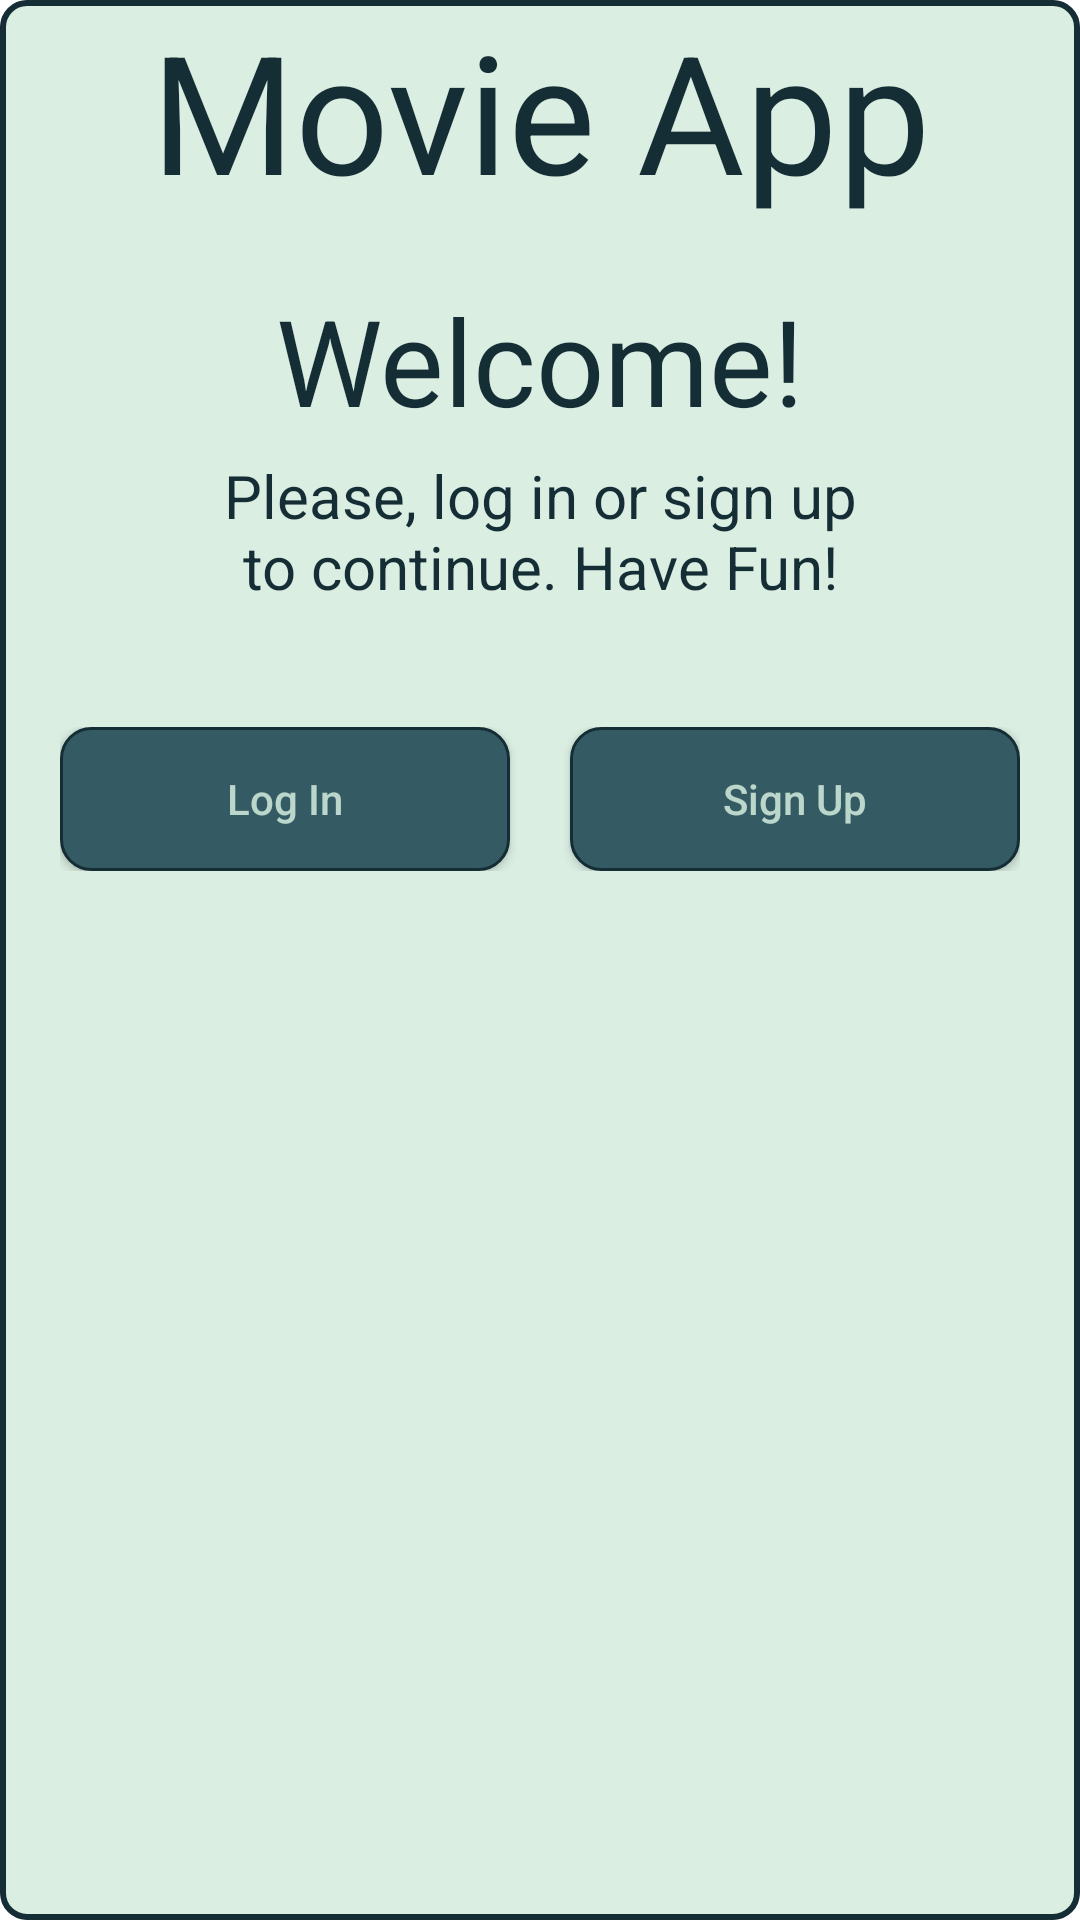

Android layout source for this screen:
<!-- AndroidManifest.xml: application theme Theme.MovieApp -->
<!-- res/layout/fragment_welcome.xml -->
<?xml version="1.0" encoding="utf-8"?>
<androidx.cardview.widget.CardView xmlns:android="http://schemas.android.com/apk/res/android"
    xmlns:tools="http://schemas.android.com/tools"
    android:layout_width="match_parent"
    android:layout_height="wrap_content"
    xmlns:app="http://schemas.android.com/apk/res-auto"
    tools:context=".authorization.ui.WelcomeFragment"
    android:padding="20dp"
    android:layout_margin="20dp"
    android:layout_gravity="center_vertical"
    android:background="@drawable/card"
    app:cardCornerRadius="8dp"
    app:cardElevation="0dp"
    app:cardMaxElevation="0dp">


    <RelativeLayout
        android:layout_width="match_parent"
        android:layout_height="match_parent"
        android:background="@drawable/card">

        <TextView
            android:id="@+id/app_name"
            android:layout_alignParentTop="true"
            android:layout_width="match_parent"
            android:layout_height="wrap_content"
            android:text="@string/app_name"
            android:textSize="55sp"
            android:textColor="@color/dark_1"
            android:gravity="center"
            android:layout_marginBottom="20dp"/>

        <TextView
            android:id="@+id/welcome"
            android:layout_width="match_parent"
            android:layout_height="wrap_content"
            android:layout_below="@id/app_name"
            android:text="@string/welcome"
            android:textSize="40sp"
            android:textColor="@color/dark_1"
            android:gravity="center"
            android:layout_marginBottom="5dp"/>

        <TextView
            android:id="@+id/welcomeTxt"
            android:layout_width="match_parent"
            android:layout_height="wrap_content"
            android:layout_below="@id/welcome"
            android:layout_marginHorizontal="70dp"
            android:text="@string/welcome_message"
            android:textSize="20sp"
            android:textColor="@color/dark_1"
            android:gravity="center"
            android:layout_marginBottom="40dp"/>

        <LinearLayout
            android:layout_width="match_parent"
            android:layout_height="wrap_content"
            android:layout_below="@id/welcomeTxt"
            android:orientation="horizontal"
            android:paddingHorizontal="20dp"
            android:layout_marginBottom="15dp">

            <androidx.appcompat.widget.AppCompatButton
                android:id="@+id/login_btn"
                android:layout_width="0dp"
                android:layout_height="wrap_content"
                android:layout_weight="1"
                android:text="@string/login"
                android:textColor="@color/light"
                android:textAllCaps="false"
                android:background="@drawable/button_dark"
                android:layout_marginRight="10dp"
                />

            <androidx.appcompat.widget.AppCompatButton
                android:id="@+id/signup_btn"
                android:layout_width="0dp"
                android:layout_height="wrap_content"
                android:layout_weight="1"
                android:text="@string/signup"
                android:layout_marginLeft="10dp"
                android:textAllCaps="false"
                android:textColor="@color/light"
                android:background="@drawable/button_dark"/>

        </LinearLayout>

    </RelativeLayout>

</androidx.cardview.widget.CardView>
<!-- resources referenced by this layout -->
<resources>
  <color name="dark_1"> #152D35</color>
  <color name="light">#D9D4ECDD</color>
  <!-- drawable button_dark (drawable) -->
  <?xml version="1.0" encoding="utf-8"?>
  <shape xmlns:android="http://schemas.android.com/apk/res/android">
      <solid android:color="@color/base"/>
      <corners android:radius="10dp"/>
      <stroke android:color="@color/dark_1" android:width="1dp"/>
  </shape>
  <!-- drawable card (drawable) -->
  <?xml version="1.0" encoding="utf-8"?>
  <shape xmlns:android="http://schemas.android.com/apk/res/android">
      <stroke android:color="@color/dark_1" android:width="2dp"></stroke>
      <solid android:color="@color/light"></solid>
      <corners android:radius="8dp"/>
  </shape>
  <string name="app_name">Movie App</string>
  <string name="login">Log In</string>
  <string name="signup">Sign Up</string>
  <string name="welcome">Welcome!</string>
  <string name="welcome_message">Please, log in or sign up to continue. Have Fun!</string>
  <style name="Theme.MovieApp" parent="Theme.MaterialComponents.DayNight.NoActionBar">
          
          <item name="colorPrimary">@color/base</item>
          <item name="colorPrimaryVariant">@color/dark_1</item>
          <item name="colorOnPrimary">@color/white</item>
          
          <item name="colorSecondary">@color/teal_200</item>
          <item name="colorSecondaryVariant">@color/teal_700</item>
          <item name="colorOnSecondary">@color/black</item>
          
          <item name="android:statusBarColor">?attr/colorPrimaryVariant</item>
          
      </style>
  <color name="base">#345B63</color>
  <color name="white">#FFFFFFFF</color>
  <color name="teal_200">#FF03DAC5</color>
  <color name="teal_700">#FF018786</color>
  <color name="black">#FF000000</color>
</resources>
